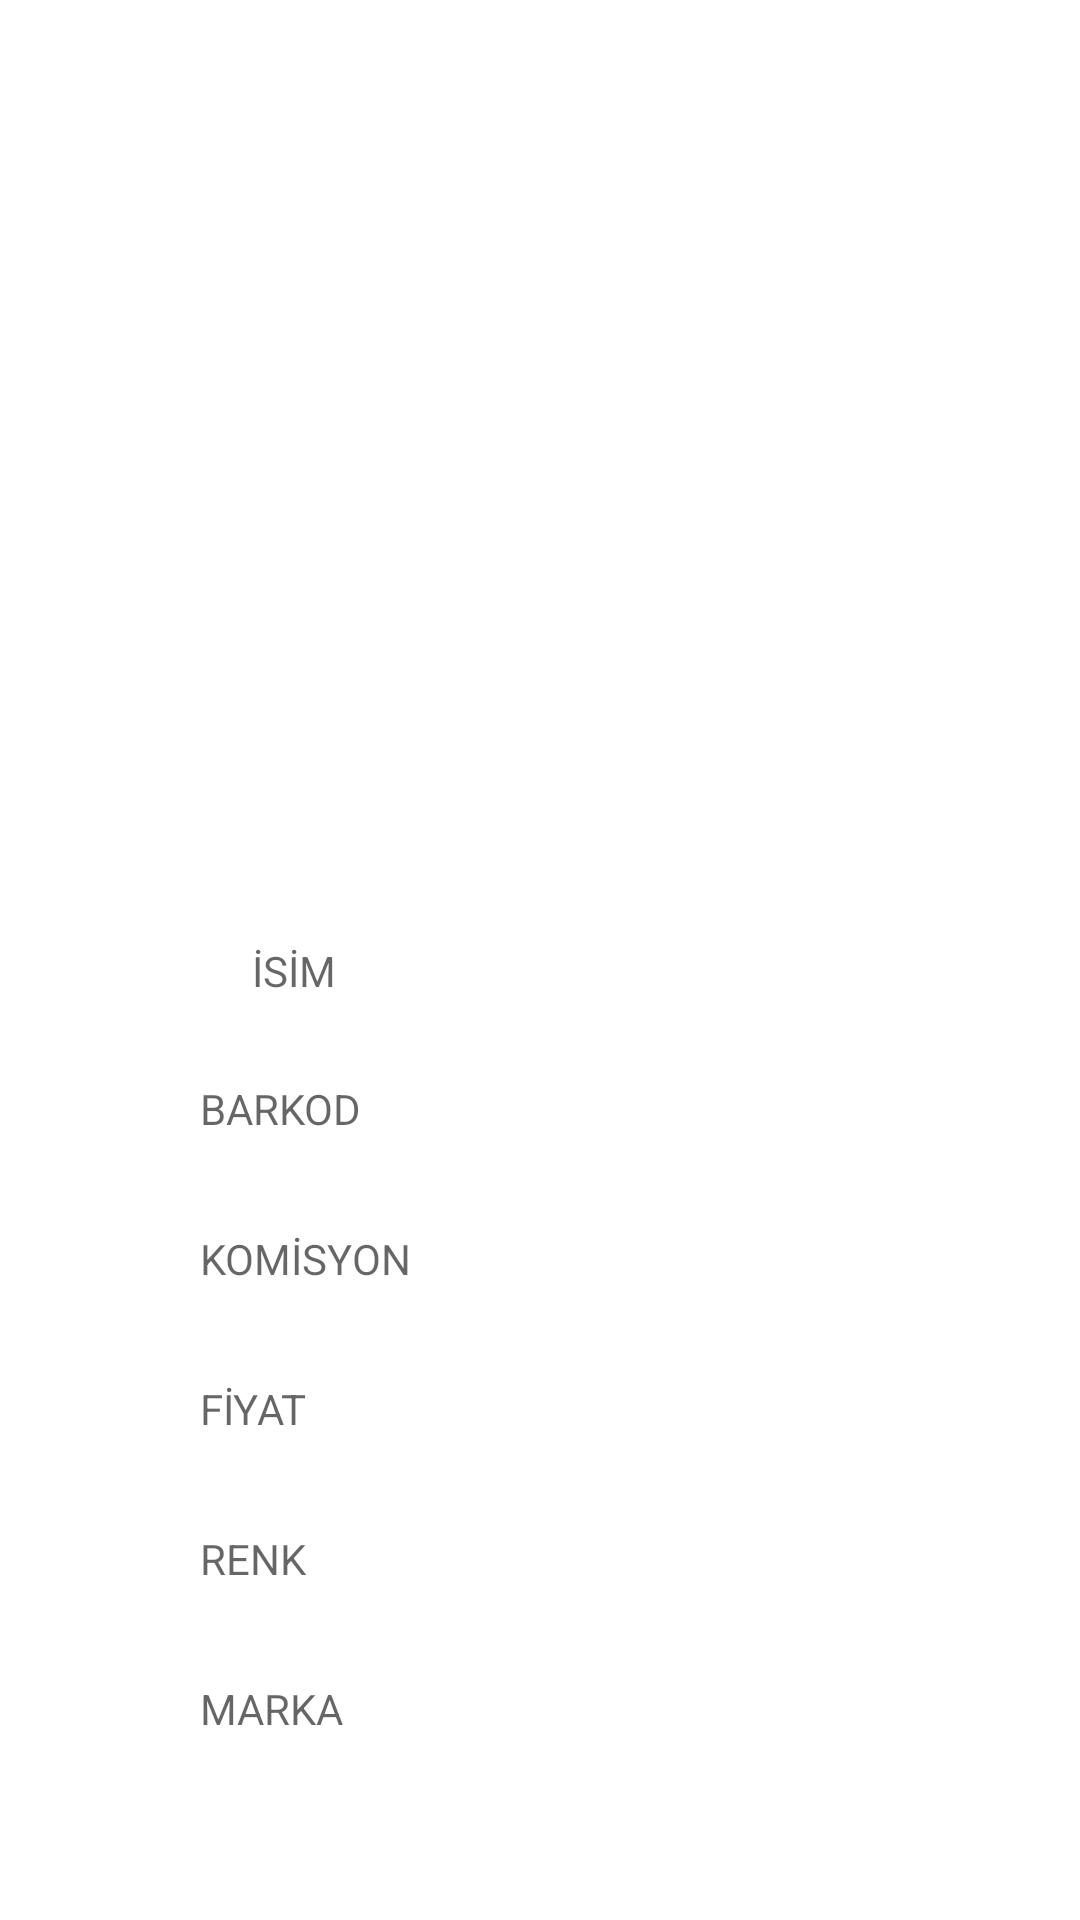

This screen was rendered from an Android layout file. Write that file and the resources it references.
<!-- AndroidManifest.xml: application theme Theme.Profitability_Proje_2 -->
<!-- res/layout/activity_product_detail.xml -->
<?xml version="1.0" encoding="utf-8"?>
<androidx.constraintlayout.widget.ConstraintLayout xmlns:android="http://schemas.android.com/apk/res/android"
    xmlns:app="http://schemas.android.com/apk/res-auto"
    xmlns:tools="http://schemas.android.com/tools"
    android:layout_width="match_parent"
    android:layout_height="match_parent"
    tools:context=".ProductDetailActivity">
    <ImageView
        android:id="@+id/imageView"
        android:layout_width="219dp"
        android:layout_height="238dp"
        android:layout_marginTop="16dp"
        app:layout_constraintEnd_toEndOf="parent"
        app:layout_constraintStart_toStartOf="parent"
        app:layout_constraintTop_toTopOf="parent"
        tools:srcCompat="@tools:sample/avatars" />

    <TextView
        android:id="@+id/isimH"
        android:layout_width="80dp"
        android:layout_height="30dp"
        android:layout_marginStart="84dp"
        android:layout_marginBottom="16dp"
        android:hint="İSİM"
        app:layout_constraintBottom_toTopOf="@+id/barkodH"
        app:layout_constraintStart_toStartOf="parent" />

    <TextView
        android:id="@+id/isimD"
        android:layout_width="80dp"
        android:layout_height="30dp"
        android:layout_marginStart="10dp"
        android:layout_marginEnd="20dp"
        android:layout_marginBottom="16dp"
        app:layout_constraintBottom_toTopOf="@+id/barkodD"
        app:layout_constraintEnd_toEndOf="parent"
        app:layout_constraintHorizontal_bias="0.54"
        app:layout_constraintStart_toEndOf="@+id/isimH" />

    <TextView
        android:id="@+id/barkodH"
        android:layout_width="80dp"
        android:layout_height="30dp"
        android:layout_marginStart="20dp"
        android:layout_marginEnd="10dp"
        android:layout_marginBottom="20dp"
        android:hint="BARKOD"
        app:layout_constraintBottom_toTopOf="@+id/komisyonH"
        app:layout_constraintEnd_toStartOf="@+id/barkodD"
        app:layout_constraintHorizontal_bias="0.293"
        app:layout_constraintStart_toStartOf="parent" />

    <TextView
        android:id="@+id/komisyonH"
        android:layout_width="80dp"
        android:layout_height="30dp"
        android:layout_marginStart="20dp"
        android:layout_marginEnd="10dp"
        android:layout_marginBottom="20dp"
        android:hint="KOMİSYON"
        app:layout_constraintBottom_toTopOf="@+id/fiyatH"
        app:layout_constraintEnd_toStartOf="@+id/komisyonD"
        app:layout_constraintHorizontal_bias="0.432"
        app:layout_constraintStart_toStartOf="parent" />

    <TextView
        android:id="@+id/fiyatH"
        android:layout_width="80dp"
        android:layout_height="30dp"
        android:layout_marginStart="20dp"
        android:layout_marginEnd="10dp"
        android:layout_marginBottom="20dp"
        android:hint="FİYAT"
        app:layout_constraintBottom_toTopOf="@+id/renkH"
        app:layout_constraintEnd_toStartOf="@+id/fiyatD"
        app:layout_constraintHorizontal_bias="0.474"
        app:layout_constraintStart_toStartOf="parent" />

    <TextView
        android:id="@+id/renkH"
        android:layout_width="80dp"
        android:layout_height="30dp"
        android:layout_marginStart="20dp"
        android:layout_marginEnd="10dp"
        android:layout_marginBottom="20dp"
        android:hint="RENK"
        app:layout_constraintBottom_toTopOf="@+id/markaH"
        app:layout_constraintEnd_toStartOf="@+id/renkD"
        app:layout_constraintHorizontal_bias="0.474"
        app:layout_constraintStart_toStartOf="parent" />

    <TextView
        android:id="@+id/markaH"
        android:layout_width="80dp"
        android:layout_height="30dp"
        android:layout_marginStart="20dp"
        android:layout_marginEnd="10dp"
        android:layout_marginBottom="50dp"
        android:hint="MARKA"
        app:layout_constraintBottom_toBottomOf="parent"
        app:layout_constraintEnd_toStartOf="@+id/markaD"
        app:layout_constraintHorizontal_bias="0.474"
        app:layout_constraintStart_toStartOf="parent" />

    <TextView
        android:id="@+id/barkodD"
        android:layout_width="80dp"
        android:layout_height="30dp"
        android:layout_marginStart="10dp"
        android:layout_marginEnd="20dp"
        android:layout_marginBottom="20dp"
        app:layout_constraintBottom_toTopOf="@+id/komisyonD"
        app:layout_constraintEnd_toEndOf="parent"
        app:layout_constraintStart_toEndOf="@+id/barkodH" />

    <TextView
        android:id="@+id/komisyonD"
        android:layout_width="80dp"
        android:layout_height="30dp"
        android:layout_marginStart="10dp"
        android:layout_marginEnd="20dp"
        android:layout_marginBottom="20dp"
        app:layout_constraintBottom_toTopOf="@+id/fiyatD"
        app:layout_constraintEnd_toEndOf="parent"
        app:layout_constraintStart_toEndOf="@+id/komisyonH" />

    <TextView
        android:id="@+id/fiyatD"
        android:layout_width="80dp"
        android:layout_height="30dp"
        android:layout_marginStart="10dp"
        android:layout_marginEnd="20dp"
        android:layout_marginBottom="20dp"
        app:layout_constraintBottom_toTopOf="@+id/renkD"
        app:layout_constraintEnd_toEndOf="parent"
        app:layout_constraintStart_toEndOf="@+id/fiyatH" />

    <TextView
        android:id="@+id/renkD"
        android:layout_width="80dp"
        android:layout_height="30dp"
        android:layout_marginStart="10dp"
        android:layout_marginEnd="20dp"
        android:layout_marginBottom="20dp"
        app:layout_constraintBottom_toTopOf="@+id/markaD"
        app:layout_constraintEnd_toEndOf="parent"
        app:layout_constraintStart_toEndOf="@+id/renkH" />

    <TextView
        android:id="@+id/markaD"
        android:layout_width="80dp"
        android:layout_height="30dp"
        android:layout_marginStart="10dp"
        android:layout_marginEnd="20dp"
        android:layout_marginBottom="50dp"
        app:layout_constraintBottom_toBottomOf="parent"
        app:layout_constraintEnd_toEndOf="parent"
        app:layout_constraintStart_toEndOf="@+id/markaH" />
</androidx.constraintlayout.widget.ConstraintLayout>
<!-- resources referenced by this layout -->
<resources>
  <style name="Theme.Profitability_Proje_2" parent="Theme.MaterialComponents.DayNight.DarkActionBar">
          
          <item name="colorPrimary">@color/purple_500</item>
          <item name="colorPrimaryVariant">@color/purple_700</item>
          <item name="colorOnPrimary">@color/white</item>
          
          <item name="colorSecondary">@color/teal_200</item>
          <item name="colorSecondaryVariant">@color/teal_700</item>
          <item name="colorOnSecondary">@color/black</item>
          
          <item name="android:statusBarColor" tools:targetApi="l">?attr/colorPrimaryVariant</item>
          
      </style>
  <!-- not gathered from this repository: default colours our renderer supplied (Android Studio template values) -->
  <color name="purple_500">#FF6200EE</color>
  <color name="purple_700">#FF3700B3</color>
  <color name="teal_200">#FF03DAC5</color>
  <color name="teal_700">#FF018786</color>
  <color name="black">#FF000000</color>
  <color name="white">#FFFFFFFF</color>
</resources>
